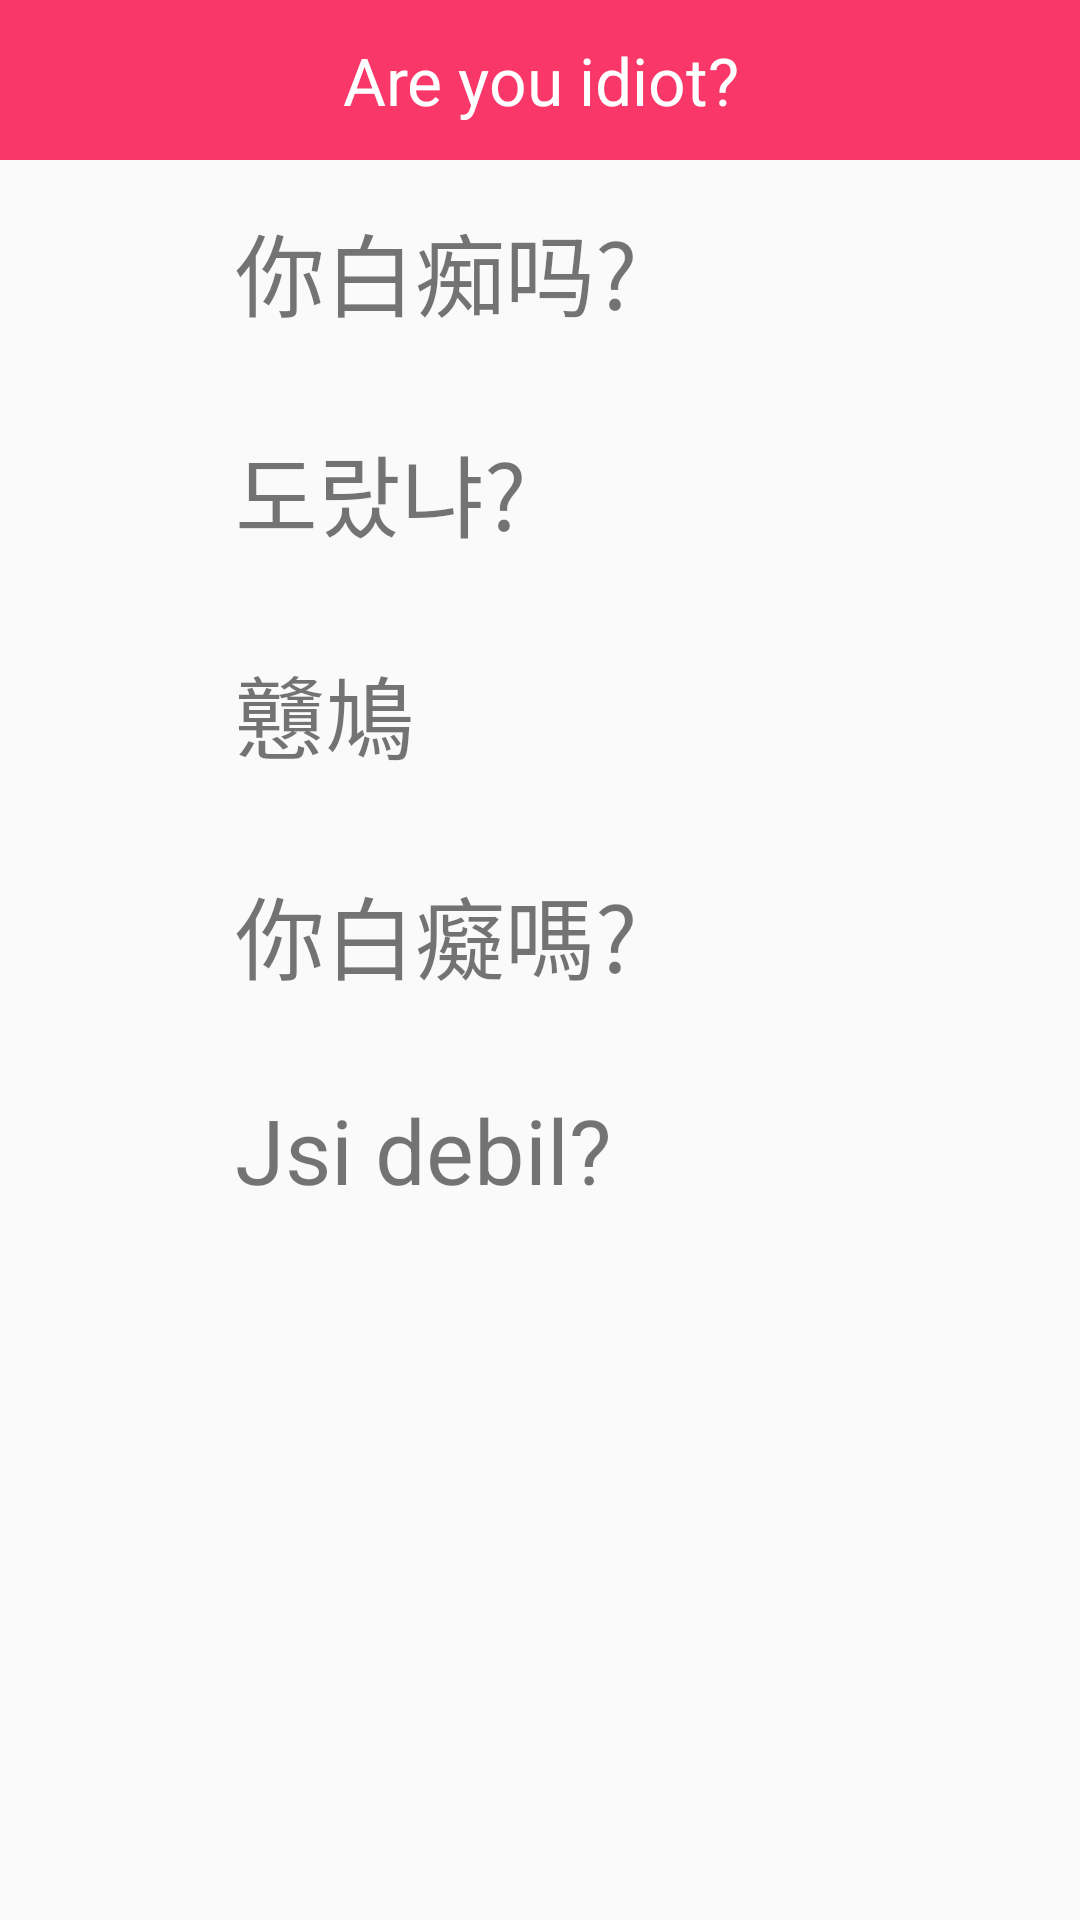

Here is an Android app screen rendered from its layout file. Give the layout XML and the strings, colors and styles it references.
<!-- AndroidManifest.xml: application theme Theme.AppCompat.Light.NoActionBar -->
<!-- res/layout/activity_swearwordsmenu3.xml -->
<ScrollView xmlns:android="http://schemas.android.com/apk/res/android"
    xmlns:tools="http://schemas.android.com/tools"
    android:layout_width="match_parent"
    android:layout_height="match_parent"
    tools:context="com.example.alab.myapplication.SwearWordsActivity">

    <LinearLayout
        android:layout_width="match_parent"
        android:layout_height="match_parent"

        android:orientation="vertical">

        <TextView
            style="@style/menu_title"
            android:text="Are you idiot?"
            />

        <LinearLayout
            android:layout_width="match_parent"
            android:layout_height="wrap_content"
            android:orientation="horizontal">

            <ImageView
                android:id="@+id/btn_cn_24"
                style="@style/speaker"
                android:layout_weight="1"
                android:onClick="playSound" />

            <TextView
                style="@style/text"
                android:layout_weight="5"
                android:text="你白痴吗?" />

        </LinearLayout>


        <LinearLayout
            android:layout_width="match_parent"
            android:layout_height="wrap_content"
            android:orientation="horizontal">

            <ImageView
                android:id="@+id/btn_k_24"
                style="@style/speaker"
                android:layout_weight="1"
                android:onClick="playSound" />

            <TextView
                android:id="@+id/korean"
                style="@style/text"
                android:layout_weight="5"
                android:text="도랐냐?" />

        </LinearLayout>

        <LinearLayout
            android:layout_width="match_parent"
            android:layout_height="wrap_content"
            android:orientation="horizontal">

            <ImageView
                android:id="@+id/btn_hk_24"
                style="@style/speaker"
                android:layout_weight="1"
                android:onClick="playSound" />

            <TextView

                style="@style/text"
                android:layout_weight="5"
                android:text="戇鳩" />

        </LinearLayout>

        <LinearLayout
            android:layout_width="match_parent"
            android:layout_height="wrap_content"
            android:orientation="horizontal">

            <ImageView
                android:id="@+id/btn_tw_24"
                style="@style/speaker"
                android:layout_weight="1"
                android:onClick="playSound" />

            <TextView
                style="@style/text"
                android:layout_weight="5"
                android:text="你白癡嗎?" />

        </LinearLayout>

        <LinearLayout
            android:layout_width="match_parent"
            android:layout_height="wrap_content"
            android:orientation="horizontal">

            <ImageView
                android:id="@+id/btn_cz_24"
                style="@style/speaker"
                android:layout_weight="1"
                android:onClick="playSound" />

            <TextView
                style="@style/text"
                android:layout_weight="5"
                android:text="Jsi debil?" />

        </LinearLayout>

    </LinearLayout>
</ScrollView>
<!-- resources referenced by this layout -->
<resources>
  <style name="menu_title">
          <item name="android:layout_width">match_parent</item>
          <item name="android:layout_height">wrap_content</item>
          <item name="android:background">#f93769</item>
          <item name="android:gravity">center_horizontal</item>
          <item name="android:padding">12dp</item>
          <item name="android:textAppearance">?android:attr/textAppearanceLarge</item>
  
          <item name="android:textColor">#FFFFfF</item>
          <item name="android:textSize">22sp</item>
      </style>
  <style name="speaker">
          <item name="android:layout_height">match_parent</item>
          <item name="android:layout_width">0dp</item>
          <item name="android:layout_margin">5dp</item>
          <item name="android:src">@drawable/speaker</item>
  
      </style>
  <style name="text">
          <item name="android:layout_width">0dp</item>
          <item name="android:layout_height">wrap_content</item>
          <item name="android:layout_margin">15dp</item>
          <item name="android:textSize">30sp</item>
          <item name="android:gravity">top</item>
      </style>
</resources>
